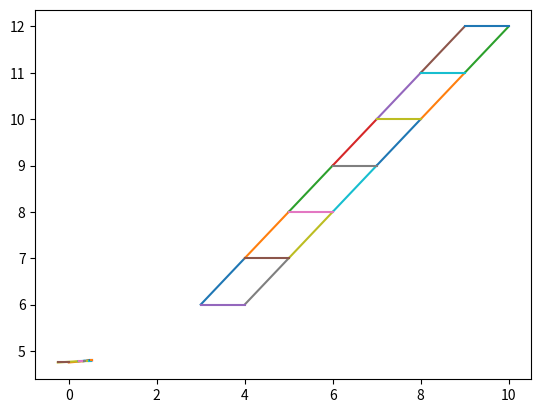

This chart was generated by the following Python code:
import math
from matplotlib import pyplot as plt
import numpy as np

def original_points():
    level_1_r_pt = [1,1]
    level_2_r_pt = [1,2]
    level_3_r_pt = [1,3]
    level_4_r_pt = [1,4]
    level_5_r_pt = [1,5]
    level_6_r_pt = [1,6]
    level_7_r_pt = [1,7]
    level_1_l_pt = [2,1]
    level_2_l_pt = [2,2]
    level_3_l_pt = [2,3]
    level_4_l_pt = [2,4]
    level_5_l_pt = [2,5]
    level_6_l_pt = [2,6]
    level_7_l_pt = [2,7]
    return np.array([level_1_r_pt, level_2_r_pt, level_3_r_pt, level_4_r_pt, level_5_r_pt, level_6_r_pt,
                     level_7_r_pt,level_1_l_pt, level_2_l_pt, level_3_l_pt, level_4_l_pt, level_5_l_pt, 
                     level_6_l_pt, level_7_l_pt])

def program_and_plot_ladder(points):

    level_1_r_pt = points[0]
    level_2_r_pt = points[1]
    level_3_r_pt = points[2]
    level_4_r_pt = points[3]
    level_5_r_pt = points[4]
    level_6_r_pt = points[5]
    level_7_r_pt = points[6]
    level_1_l_pt = points[7]
    level_2_l_pt = points[8]
    level_3_l_pt = points[9]
    level_4_l_pt = points[10]
    level_5_l_pt = points[11]
    level_6_l_pt = points[12]
    level_7_l_pt = points[13]

    vertical_lines_r_x = [
        level_1_r_pt[0], 
        level_2_r_pt[0], 
        level_3_r_pt[0],
        level_4_r_pt[0],
        level_5_r_pt[0],
        level_6_r_pt[0],
        level_7_r_pt[0]
    ]

    vertical_lines_l_x = [
        level_1_l_pt[0],
        level_2_l_pt[0],
        level_3_l_pt[0],
        level_4_l_pt[0],
        level_5_l_pt[0],
        level_6_l_pt[0],
        level_7_l_pt[0],
    ]
            
    vertical_lines_r_y = [
        level_1_r_pt[1], 
        level_2_r_pt[1], 
        level_3_r_pt[1],
        level_4_r_pt[1],
        level_5_r_pt[1],
        level_6_r_pt[1],
        level_7_r_pt[1]
    ]

    vertical_lines_l_y = [
        level_1_l_pt[1],
        level_2_l_pt[1],
        level_3_l_pt[1],
        level_4_l_pt[1],
        level_5_l_pt[1],
        level_6_l_pt[1],
        level_7_l_pt[1],
    ]
    
    horizontal_lines_x = [
        level_1_r_pt[0],
        level_1_l_pt[0], 
        level_2_r_pt[0],
        level_2_l_pt[0], 
        level_3_r_pt[0],
        level_3_l_pt[0],
        level_4_r_pt[0],
        level_4_l_pt[0],
        level_5_r_pt[0],
        level_5_l_pt[0],
        level_6_r_pt[0],
        level_6_l_pt[0],
        level_7_r_pt[0],
        level_7_l_pt[0]
    ]

    horizontal_lines_y = [
        level_1_r_pt[1],
        level_1_l_pt[1],
        level_2_r_pt[1],
        level_2_l_pt[1], 
        level_3_r_pt[1],
        level_3_l_pt[1],
        level_4_r_pt[1],
        level_4_l_pt[1],
        level_5_r_pt[1],
        level_5_l_pt[1],
        level_6_r_pt[1],
        level_6_l_pt[1],
        level_7_r_pt[1],
        level_7_l_pt[1]
    ]


    for i in range(0, int(len(vertical_lines_r_x))):
        plt.plot(vertical_lines_r_x[i:i+2], vertical_lines_r_y[i:i+2])

    for i in range(0, int(len(vertical_lines_r_x))):
        plt.plot(vertical_lines_l_x[i:i+2], vertical_lines_l_y[i:i+2])

    for i in range(0, len(horizontal_lines_x), 2):
        plt.plot(horizontal_lines_x[i:i+2], horizontal_lines_y[i:i+2])

    plt.show()


def convert_2d_point_to_homogeneous(point):
    new_point = [0,0,1]
    new_point[0] = point[0]
    new_point[1] = point[1]
    # new_point[2] = weight
    return new_point

def convert_homogeneous_point_to_2d(point):
    new_point = [0,0]
    new_point[0] = point[0]/point[2]
    new_point[1] = point[1]/point[2]

    return new_point

def perspective_transform_matrix(lx, ly):
    matrix = np.array([
        [1,0,0],
        [0,1,0],
        [lx, ly, 1]
    ])
    return matrix

def translation_transform_matrix(tx, ty):
    matrix = np.array([
        [1,0,tx],
        [0,1,ty],
        [0,0,1]
    ])
    return matrix

def rotation_transform_matrix(angle):
    matrix = np.array([
        [math.cos(angle*(math.pi/180)),math.sin(angle*(math.pi/180)),0],
        [-math.sin(angle*(math.pi/180)),math.cos(angle*(math.pi/180)),0],
        [0,0,1]
    ])
    return matrix

def scaling_transform_matrix(sx, sy):
    matrix = np.array([
        [sx, 0,0],
        [0,sy,0],
        [0,0,1]
    ])
    return matrix 

def matrix_vector_multiplication(matrix, vector):
    new_x = matrix[0][0]*vector[0] + matrix[1][0]*vector[1] + matrix[2][0]*vector[2]
    new_y = matrix[0][1]*vector[0] + matrix[1][1]*vector[1] + matrix[2][2]*vector[2]
    new_z = matrix[0][2]*vector[0] + matrix[1][2]*vector[1] + matrix[2][2]*vector[2]

    new_point_vector = [new_x, new_y, new_z]
    return new_point_vector

def matrix_vector_multiplication_perspective(matrix, vector):
    new_x = matrix[0][0]*vector[0] + matrix[0][0]*vector[1] + matrix[0][0]*vector[2]
    new_y = matrix[1][0]*vector[0] + matrix[1][1]*vector[1] + matrix[1][2]*vector[2]
    new_z = matrix[2][0]*vector[0] + matrix[2][1]*vector[1] + matrix[2][2]*vector[2]

    new_point_vector = [new_x, new_y, new_z]
    return new_point_vector

def rotate_ladder(original_points, angle):
    rotation_matrix = rotation_transform_matrix(angle)
    new_points = np.zeros(original_points.shape).astype(np.float64)
    for count, point in enumerate(original_points):
        homogeneous_point = convert_2d_point_to_homogeneous(point)
        converted_point = matrix_vector_multiplication(matrix=rotation_matrix, vector=homogeneous_point)
        back_to_2d_point = convert_homogeneous_point_to_2d(converted_point)
        new_points[count] = back_to_2d_point
    
    return new_points

def scale_ladder(original_points, sx, sy):
    scaling_matrix = scaling_transform_matrix(sx, sy)
    new_points = np.zeros(original_points.shape).astype(np.float64)
    for count, point in enumerate(original_points):
        homogeneous_point = convert_2d_point_to_homogeneous(point)
        converted_point = matrix_vector_multiplication(matrix=scaling_matrix, vector=homogeneous_point)
        back_to_2d_point = convert_homogeneous_point_to_2d(converted_point)
        new_points[count] = back_to_2d_point
    
    return new_points

def translate_ladder(original_points, tx, ty):
    translating_matrix = translation_transform_matrix(tx, ty)
    new_points = np.zeros(original_points.shape).astype(np.float64)
    for count, point in enumerate(original_points):
        homogeneous_point = convert_2d_point_to_homogeneous(point)
        converted_point = matrix_vector_multiplication_perspective(matrix=translating_matrix, vector=homogeneous_point)
        back_to_2d_point = convert_homogeneous_point_to_2d(converted_point)
        new_points[count] = back_to_2d_point
    
    return new_points


def perspective_transform_ladder(original_points, lx, ly):
    perspective_matrix = perspective_transform_matrix(lx, ly)
    new_points = np.zeros(original_points.shape).astype(np.float64)
    for count, point in enumerate(original_points):
        homogeneous_point = convert_2d_point_to_homogeneous(point)
        converted_point = matrix_vector_multiplication_perspective(matrix=perspective_matrix, vector=homogeneous_point)
        back_to_2d_point = convert_homogeneous_point_to_2d(converted_point)
        new_points[count] = back_to_2d_point
    
    return new_points

if __name__ == "__main__":
    print("HELLO")
    points_array_ladder_original = original_points()
    # program_and_plot_ladder(points_array_ladder_original)

    # points_ladder_rotation = rotate_ladder(points_array_ladder_original, 30)
    # program_and_plot_ladder(points_ladder_rotation)

    # points_ladder_scale_2 = scale_ladder(points_array_ladder_original, 2, 5)
    # program_and_plot_ladder(points_ladder_scale_2)

    points_ladder_translate = translate_ladder(points_array_ladder_original, 5, 5)
    program_and_plot_ladder(points_ladder_translate)
    points_ladder_perspective = perspective_transform_ladder(points_array_ladder_original, 0, -5)
    points_ladder_translate = translate_ladder(points_ladder_perspective, 5, 5)
    program_and_plot_ladder(points_ladder_translate)
    # points_ladder_scale_2 = scale_ladder(points_ladder_perspective, 2, 5)
    # program_and_plot_ladder(points_ladder_scale_2)
    # points_ladder_rotation = rotate_ladder(points_ladder_perspective, 30)
    # program_and_plot_ladder(points_ladder_rotation)

    # points_ladder_scale_1 = scale_ladder(points_array_ladder_original, 5, 1)
    # program_and_plot_ladder(points_ladder_scale_1)

    # points_ladder_scale_2 = scale_ladder(points_array_ladder_original, 1, 5)
    # program_and_plot_ladder(points_ladder_scale_2)

    # points_ladder_translate = translate_ladder(points_array_ladder_original, 5, 5)
    # program_and_plot_ladder(points_ladder_translate)

    # points_ladder_perspective = perspective_transform_ladder(points_array_ladder_original, 0, -5)
    # program_and_plot_ladder(points_ladder_perspective)

    # points_ladder_perspective = perspective_transform_ladder(points_array_ladder_original, -5, 0)
    # program_and_plot_ladder(points_ladder_perspective)

    # points_ladder_perspective = perspective_transform_ladder(points_array_ladder_original, 3, 3)
    # program_and_plot_ladder(points_ladder_perspective)
